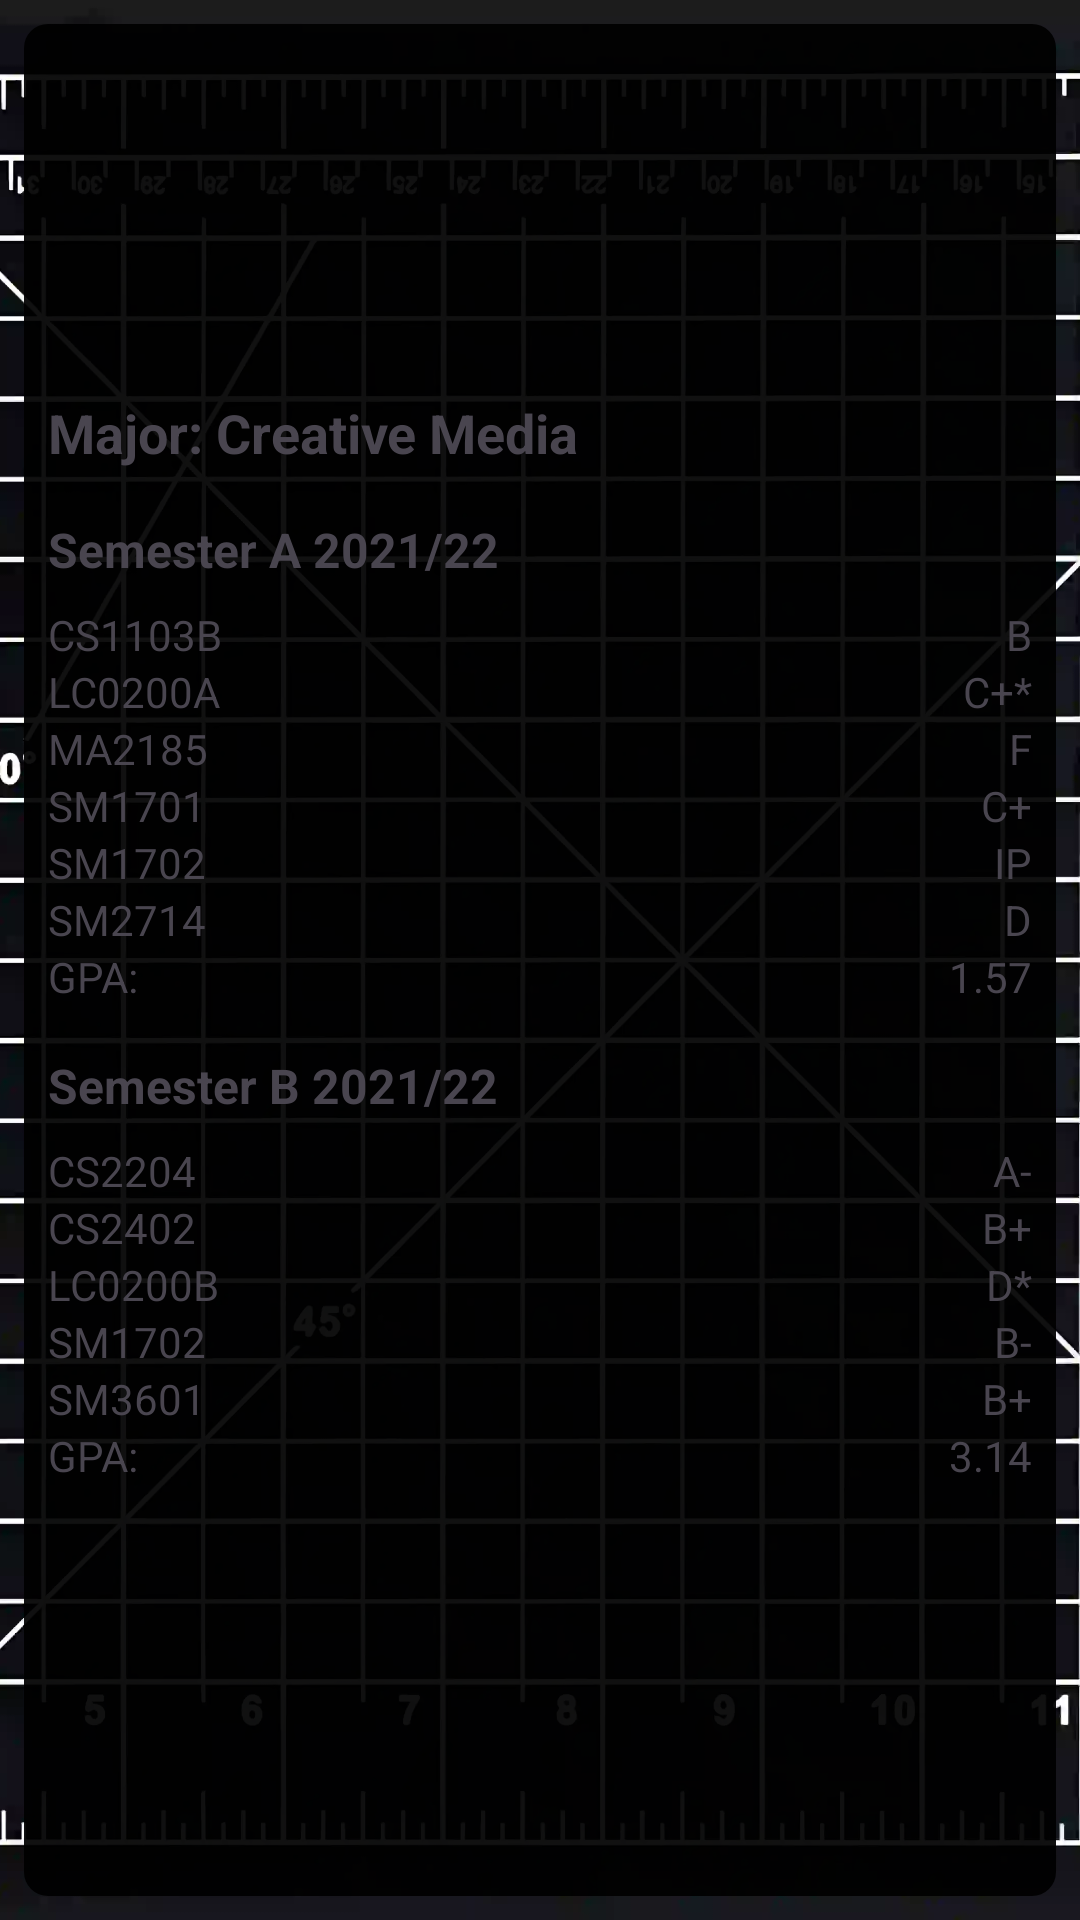

This screen was rendered from an Android layout file. Write that file and the resources it references.
<!-- AndroidManifest.xml: application theme Theme.CourseRegApp -->
<!-- res/layout/activity_my_profile.xml -->
<?xml version="1.0" encoding="utf-8"?>
<RelativeLayout xmlns:android="http://schemas.android.com/apk/res/android"
    xmlns:app="http://schemas.android.com/apk/res-auto"
    xmlns:tools="http://schemas.android.com/tools"
    android:id="@+id/main"
    android:layout_width="match_parent"
    android:layout_height="match_parent"
    tools:context=".CourseFindActivity">

    <ImageView
        android:layout_width="wrap_content"
        android:layout_height="wrap_content"
        android:scaleType="centerCrop"
        android:src="@drawable/appbg" />
    <LinearLayout
        android:layout_width="match_parent"
        android:layout_height="match_parent"
        android:layout_margin="8dp"
        android:background="@drawable/vertical_layout_bg"
        android:orientation="vertical"
        android:padding="8dp">
        <ImageView
            android:id="@+id/profile_picture"
            android:layout_width="100dp"
            android:layout_height="100dp"
            android:src="@drawable/ic_profile_placeholder"
            android:scaleType="centerCrop"
            android:layout_gravity="center"
            android:background="@drawable/circle_shape"
            android:layout_marginBottom="16dp"/>

        
        <TextView
            android:layout_width="wrap_content"
            android:layout_height="wrap_content"
            android:text="Major: Creative Media"
            android:textSize="18sp"
            android:textStyle="bold"
            android:layout_marginBottom="16dp"/>

        
        <TextView
            android:layout_width="wrap_content"
            android:layout_height="wrap_content"
            android:text="Semester A 2021/22"
            android:textSize="16sp"
            android:textStyle="bold"
            android:layout_marginBottom="8dp"/>

        <TableLayout
            android:layout_width="match_parent"
            android:layout_height="wrap_content"
            android:stretchColumns="1">

            
            <TableRow>
                <TextView android:text="CS1103B" />

                <TextView
                    android:gravity="end"
                    android:text="B" />
            </TableRow>
            <TableRow>
                <TextView android:text="LC0200A" />

                <TextView
                    android:gravity="end"
                    android:text="C+*" />
            </TableRow>
            <TableRow>
                <TextView android:text="MA2185" />

                <TextView
                    android:gravity="end"
                    android:text="F" />
            </TableRow>
            <TableRow>
                <TextView android:text="SM1701" />

                <TextView
                    android:gravity="end"
                    android:text="C+" />
            </TableRow>
            <TableRow>
                <TextView android:text="SM1702" />

                <TextView
                    android:gravity="end"
                    android:text="IP" />
            </TableRow>
            <TableRow>
                <TextView android:text="SM2714" />

                <TextView
                    android:gravity="end"
                    android:text="D" />
            </TableRow>
            <TableRow>
                <TextView android:text="GPA:" />

                <TextView
                    android:gravity="end"
                    android:text="1.57" />
            </TableRow>
        </TableLayout>

        
        <View
            android:layout_width="match_parent"
            android:layout_height="16dp"/>

        <TextView
            android:layout_width="wrap_content"
            android:layout_height="wrap_content"
            android:text="Semester B 2021/22"
            android:textSize="16sp"
            android:textStyle="bold"
            android:layout_marginBottom="8dp"/>

        <TableLayout
            android:layout_width="match_parent"
            android:layout_height="wrap_content"
            android:stretchColumns="1">

            
            <TableRow>
                <TextView android:text="CS2204" />

                <TextView
                    android:gravity="end"
                    android:text="A-" />
            </TableRow>
            <TableRow>
                <TextView android:text="CS2402" />

                <TextView
                    android:gravity="end"
                    android:text="B+" />
            </TableRow>
            <TableRow>
                <TextView android:text="LC0200B" />

                <TextView
                    android:gravity="end"
                    android:text="D*" />
            </TableRow>
            <TableRow>
                <TextView android:text="SM1702" />

                <TextView
                    android:gravity="end"
                    android:text="B-" />
            </TableRow>
            <TableRow>
                <TextView android:text="SM3601" />

                <TextView
                    android:gravity="end"
                    android:text="B+" />
            </TableRow>
            <TableRow>
                <TextView android:text="GPA:" />

                <TextView
                    android:gravity="end"
                    android:text="3.14" />
            </TableRow>
        </TableLayout>
    </LinearLayout>
</RelativeLayout>
<!-- resources referenced by this layout -->
<resources>
  <!-- drawable appbg: webp bitmap (drawable, 72774 bytes) -->
  <!-- drawable vertical_layout_bg (drawable) -->
  <?xml version="1.0" encoding="utf-8"?>
  <shape xmlns:android="http://schemas.android.com/apk/res/android"
      android:shape="rectangle">
      <solid android:color="#EE000000"/>
      <corners android:radius="8dp"/>
  </shape>
  <style name="Theme.CourseRegApp" parent="Base.Theme.CourseRegApp" />
  <style name="Base.Theme.CourseRegApp" parent="Theme.Material3.DayNight.NoActionBar">
          
          
      </style>
</resources>
